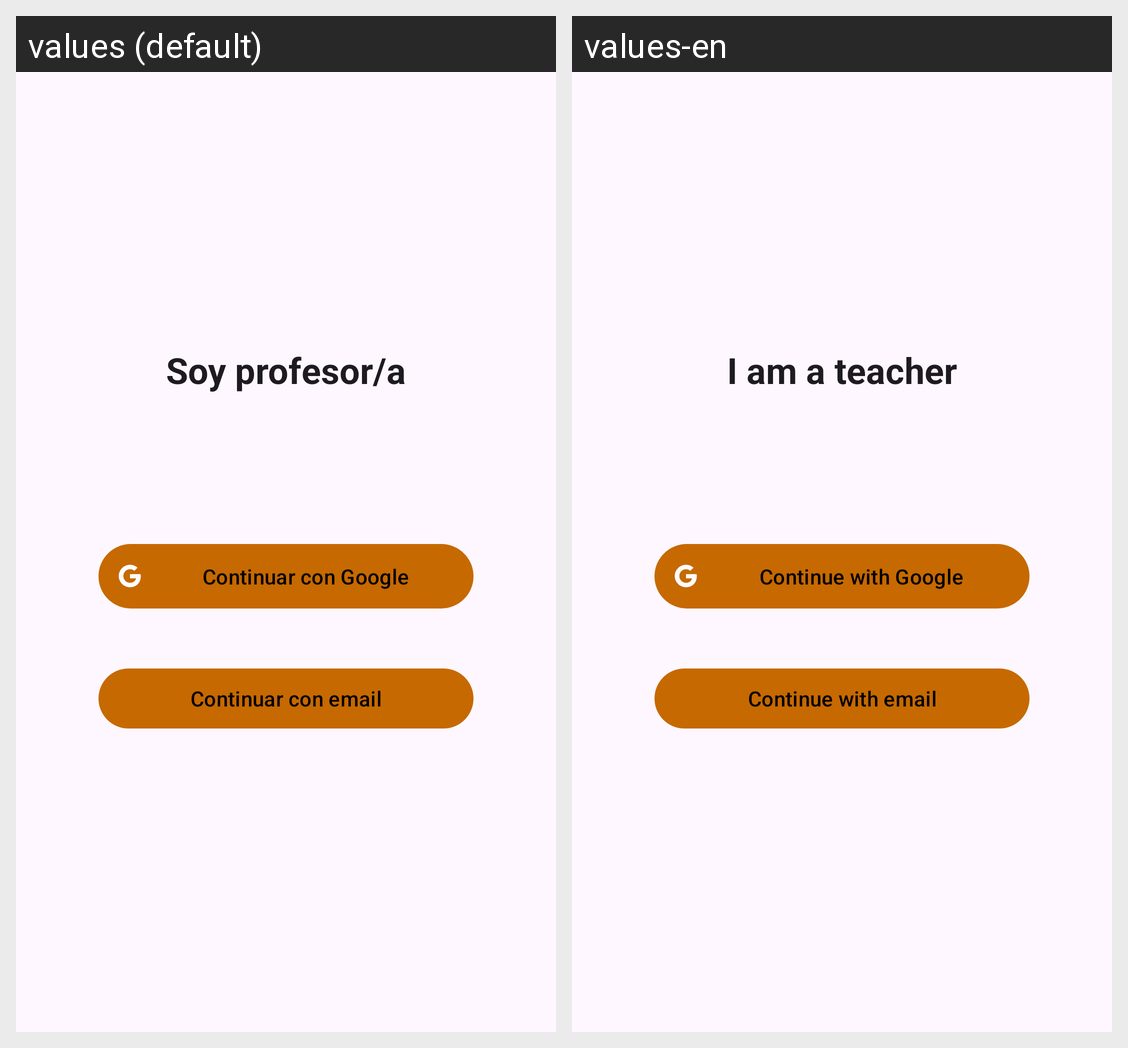

The Android screen above is rendered under two locales of the same app. Produce the string resources it draws, with the default and per-locale values.
Android screen res/layout/fragment_auth_teacher.xml rendered under 2 locales, left to right: values (default), values-en. Device: Nexus 5 (rendered at 1080×1920; each locale shown at half size, 540×960, under a caption strip naming it); theme Theme.Deambulario.
Strings drawn on this screen, with the default value and each locale's value (text and hints the layout hard-codes, and strings that could not be matched under every locale, appear in the picture but are not listed):

im_teacher
  values: Soy profesor/a
  values-en: I am a teacher

login_with_google
  values: Continuar con Google
  values-en: Continue with Google

login_with_email
  values: Continuar con email
  values-en: Continue with email
